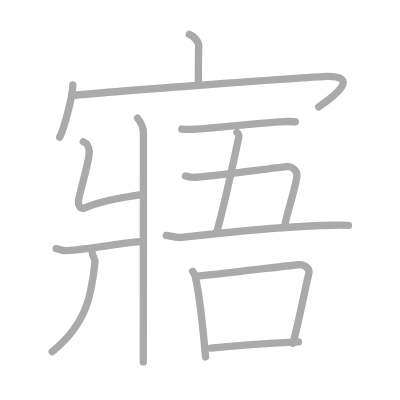
t = 0.00 s
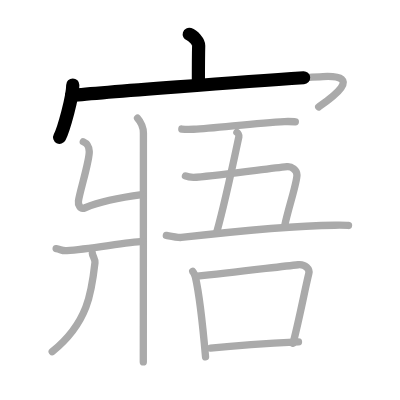
t = 2.75 s
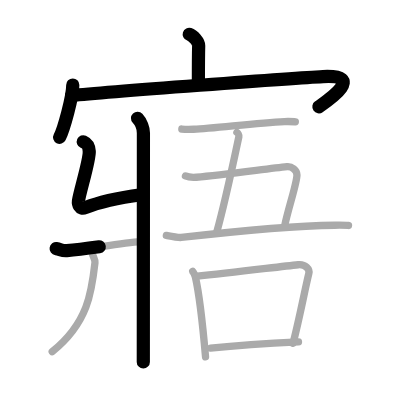
t = 5.50 s
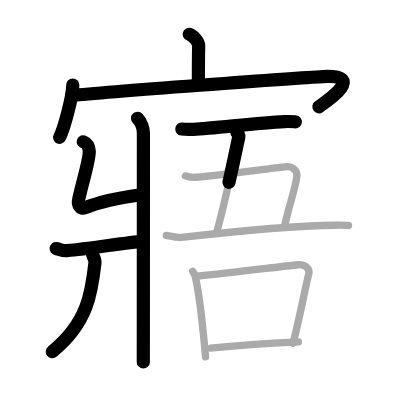
t = 8.50 s
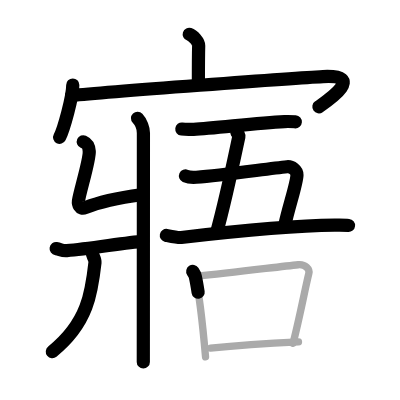
t = 11.25 s
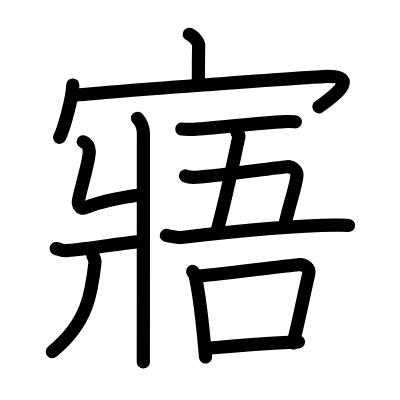
t = 14.00 s

The animated SVG that drew these frames (rendered in a browser with its animation timeline set to each time). Animation: 14 SMIL elements (animate=14); one cycle of 14.00 s.

<?xml version="1.0" standalone="no"?>
<!DOCTYPE svg PUBLIC "-//W3C//DTD SVG 1.1//EN"   "http://www.w3.org/Graphics/SVG/1.1/DTD/svg11.dtd">
<svg width="400px" height="400px"  version="1.1" xmlns="http://www.w3.org/2000/svg">
  <defs>
    <marker id="Triangle" viewBox="0 0 10 10" refX="0" refY="5" markerUnits="strokeWidth" markerWidth="3" style="stroke-opacity:0%;fill:#aaaaaa;" markerHeight="2" orient="auto">
      <path d="M 0 0 L 10 5 L 0 10 z" />
    </marker>
    
    <marker id="Arrow" viewBox="0 0 10 10" refX="5" refY="5" markerUnits="strokeWidth" markerWidth="1.8" style="stroke-opacity:0%;fill:#770000;" markerHeight="2" orient="auto">
      <path d="M 0 4 L 6 4 L 4 1 L 10 5 L 4 9 L 6 6 L 0 6 z" />
        <circle cx="5" cy="5" r="5" />
      </marker>
    
    <marker id="TriangleRed" viewBox="0 0 10 10" refX="0" refY="5" markerUnits="strokeWidth" markerWidth="3" style="stroke-opacity:0%;fill:#CC0000;" markerHeight="2" orient="auto">
      <path d="M 0 0 L 10 5 L 0 10 z" />
    </marker>
    
    <marker id="ArrowRed" viewBox="0 0 10 10" refX="5" refY="5" markerUnits="strokeWidth" markerWidth="1.8" style="stroke-opacity:0%;fill:#CC0000;" markerHeight="2" orient="auto">
      <path d="M 0 4 L 6 4 L 4 1 L 10 5 L 4 9 L 6 6 L 0 6 z" />
        <circle cx="5" cy="5" r="5" />
      </marker>
    
  </defs>
  
  <path style="fill:#ffffff; fill-opacity:100%; fill-rule:evenodd; stroke-width:0;" d="M 0 0 L 400px 0 L 400px 400px L 0 400px L 0 0" />

  <g transform="scale(3.6697247706422 3.6697247706422)">
<path style="fill:none; fill-opacity:0%; fill-rule:evenodd; stroke:#aaaaaa; stroke-opacity:100%; stroke-width: 1.5pt; stroke-linejoin:round; stroke-linecap:round;" d="M51.57 9.34c1.07 0.35 2.6 2.06 2.57 3.07c-0.08 3.17-0.08 7.53-0.08 10.42"></path>
<path style="fill:none; fill-opacity:0%; fill-rule:evenodd; stroke:#aaaaaa; stroke-opacity:100%; stroke-width: 1.5pt; stroke-linejoin:round; stroke-linecap:round;" d="M19.83 23.16c0 3.23-2.46 12.1-3.58 14.25"></path>
<path style="fill:none; fill-opacity:0%; fill-rule:evenodd; stroke:#aaaaaa; stroke-opacity:100%; stroke-width: 1.5pt; stroke-linejoin:round; stroke-linecap:round;" d="M19.53 26.03c9.16-0.95 61.05-4.81 68.48-5.17c11.62-0.56 1.74 6.24-1.16 8.27"></path>
<path style="fill:none; fill-opacity:0%; fill-rule:evenodd; stroke:#aaaaaa; stroke-opacity:100%; stroke-width: 1.5pt; stroke-linejoin:round; stroke-linecap:round;" d="M37.48 32.22c0.97 1.03 1.6 2.79 1.6 4c0 11.62-0.03 58.45-0.03 62.4"></path>
<path style="fill:none; fill-opacity:0%; fill-rule:evenodd; stroke:#aaaaaa; stroke-opacity:100%; stroke-width: 1.5pt; stroke-linejoin:round; stroke-linecap:round;" d="M22.7 38.63c1.1 0.48 1.52 1.04 1.62 2.62c0.14 2.37-2.6 11.02-2.94 13.51c-0.11 0.79 0.31 2.47 1.83 1.85c4.54-1.85 11.77-3.07 15.45-3.56"></path>
<path style="fill:none; fill-opacity:0%; fill-rule:evenodd; stroke:#aaaaaa; stroke-opacity:100%; stroke-width: 1.5pt; stroke-linejoin:round; stroke-linecap:round;" d="M15.3 67.75c1.23 0.17 1.48 0.66 2.92 0.55c6.15-0.49 16.34-2.26 20.64-2.53"></path>
<path style="fill:none; fill-opacity:0%; fill-rule:evenodd; stroke:#aaaaaa; stroke-opacity:100%; stroke-width: 1.5pt; stroke-linejoin:round; stroke-linecap:round;" d="M25.16 69.02c0.03 0.63 0.82 1.63 0.72 2.54C25 79.5 24 88 14.23 95.84"></path>
<path style="fill:none; fill-opacity:0%; fill-rule:evenodd; stroke:#aaaaaa; stroke-opacity:100%; stroke-width: 1.5pt; stroke-linejoin:round; stroke-linecap:round;" d="M49.55 35.17c0.84 0.1 2.39 0.09 3.22 0.06C58.5 35 69.5 33.5 77.53 33.13c1.4-0.06 2.25 0.01 2.95 0.06"></path>
<path style="fill:none; fill-opacity:0%; fill-rule:evenodd; stroke:#aaaaaa; stroke-opacity:100%; stroke-width: 1.5pt; stroke-linejoin:round; stroke-linecap:round;" d="M64.56 36.08c0.23 0.17 0.61 0.76 0.53 1.16c-0.83 3.88-3.59 17.26-6.06 26.14"></path>
<path style="fill:none; fill-opacity:0%; fill-rule:evenodd; stroke:#aaaaaa; stroke-opacity:100%; stroke-width: 1.5pt; stroke-linejoin:round; stroke-linecap:round;" d="M50.54 47.95c0.67 0.3 2.42 0.39 2.97 0.35c7.25-0.55 19.23-2.31 24.71-2.87c1.26-0.13 2.7 0.94 2.7 2.24c0 2.23-2.33 8.94-3.34 13.82"></path>
<path style="fill:none; fill-opacity:0%; fill-rule:evenodd; stroke:#aaaaaa; stroke-opacity:100%; stroke-width: 1.5pt; stroke-linejoin:round; stroke-linecap:round;" d="M45.33 64.15c0.91 0.18 3.16 0.66 4.06 0.56c12.48-1.43 29.1-3.21 41.82-3.34c1.51-0.02 3-0.01 3.76 0.07"></path>
<path style="fill:none; fill-opacity:0%; fill-rule:evenodd; stroke:#aaaaaa; stroke-opacity:100%; stroke-width: 1.5pt; stroke-linejoin:round; stroke-linecap:round;" d="M52.52 73.96c0.28 0.44 0.57 0.8 0.69 1.34c0.97 4.31 2.13 14.2 2.8 21.95"></path>
<path style="fill:none; fill-opacity:0%; fill-rule:evenodd; stroke:#aaaaaa; stroke-opacity:100%; stroke-width: 1.5pt; stroke-linejoin:round; stroke-linecap:round;" d="M53.25 75.29c10.75-1.04 22.57-2.6 28.01-3.15c1.99-0.2 3.18 1.19 2.9 2.37c-1.18 4.89-2.56 12.3-4.31 19.06"></path>
<path style="fill:none; fill-opacity:0%; fill-rule:evenodd; stroke:#aaaaaa; stroke-opacity:100%; stroke-width: 1.5pt; stroke-linejoin:round; stroke-linecap:round;" d="M57.36 94.84c6.39-0.62 14.71-1.21 23.98-1.67"></path>

<path style="fill:none; fill-opacity:0%; fill-rule:evenodd; stroke:#000000; stroke-opacity:100%; stroke-width: 2.7pt; stroke-linejoin:round; stroke-linecap:round;" d="M51.57 9.34c1.07 0.35 2.6 2.06 2.57 3.07c-0.08 3.17-0.08 7.53-0.08 10.42" pathLength="100" stroke-dashoffset="100" stroke-dasharray="100 105"><animate id="dashAnim1" attributeName="stroke-dashoffset" from="100" to="0" dur="1s" calcMode="linear" fill="freeze"/></path>
<path style="fill:none; fill-opacity:0%; fill-rule:evenodd; stroke:#000000; stroke-opacity:100%; stroke-width: 2.7pt; stroke-linejoin:round; stroke-linecap:round;" d="M19.83 23.16c0 3.23-2.46 12.1-3.58 14.25" pathLength="100" stroke-dashoffset="100" stroke-dasharray="100 105"><animate id="dashAnim2" attributeName="stroke-dashoffset" from="100" to="0" dur="1s" calcMode="linear" begin="dashAnim1.end" fill="freeze"/></path>
<path style="fill:none; fill-opacity:0%; fill-rule:evenodd; stroke:#000000; stroke-opacity:100%; stroke-width: 2.7pt; stroke-linejoin:round; stroke-linecap:round;" d="M19.53 26.03c9.16-0.95 61.05-4.81 68.48-5.17c11.62-0.56 1.74 6.24-1.16 8.27" pathLength="100" stroke-dashoffset="100" stroke-dasharray="100 105"><animate id="dashAnim3" attributeName="stroke-dashoffset" from="100" to="0" dur="1s" calcMode="linear" begin="dashAnim2.end" fill="freeze"/></path>
<path style="fill:none; fill-opacity:0%; fill-rule:evenodd; stroke:#000000; stroke-opacity:100%; stroke-width: 2.7pt; stroke-linejoin:round; stroke-linecap:round;" d="M37.48 32.22c0.97 1.03 1.6 2.79 1.6 4c0 11.62-0.03 58.45-0.03 62.4" pathLength="100" stroke-dashoffset="100" stroke-dasharray="100 105"><animate id="dashAnim4" attributeName="stroke-dashoffset" from="100" to="0" dur="1s" calcMode="linear" begin="dashAnim3.end" fill="freeze"/></path>
<path style="fill:none; fill-opacity:0%; fill-rule:evenodd; stroke:#000000; stroke-opacity:100%; stroke-width: 2.7pt; stroke-linejoin:round; stroke-linecap:round;" d="M22.7 38.63c1.1 0.48 1.52 1.04 1.62 2.62c0.14 2.37-2.6 11.02-2.94 13.51c-0.11 0.79 0.31 2.47 1.83 1.85c4.54-1.85 11.77-3.07 15.45-3.56" pathLength="100" stroke-dashoffset="100" stroke-dasharray="100 105"><animate id="dashAnim5" attributeName="stroke-dashoffset" from="100" to="0" dur="1s" calcMode="linear" begin="dashAnim4.end" fill="freeze"/></path>
<path style="fill:none; fill-opacity:0%; fill-rule:evenodd; stroke:#000000; stroke-opacity:100%; stroke-width: 2.7pt; stroke-linejoin:round; stroke-linecap:round;" d="M15.3 67.75c1.23 0.17 1.48 0.66 2.92 0.55c6.15-0.49 16.34-2.26 20.64-2.53" pathLength="100" stroke-dashoffset="100" stroke-dasharray="100 105"><animate id="dashAnim6" attributeName="stroke-dashoffset" from="100" to="0" dur="1s" calcMode="linear" begin="dashAnim5.end" fill="freeze"/></path>
<path style="fill:none; fill-opacity:0%; fill-rule:evenodd; stroke:#000000; stroke-opacity:100%; stroke-width: 2.7pt; stroke-linejoin:round; stroke-linecap:round;" d="M25.16 69.02c0.03 0.63 0.82 1.63 0.72 2.54C25 79.5 24 88 14.23 95.84" pathLength="100" stroke-dashoffset="100" stroke-dasharray="100 105"><animate id="dashAnim7" attributeName="stroke-dashoffset" from="100" to="0" dur="1s" calcMode="linear" begin="dashAnim6.end" fill="freeze"/></path>
<path style="fill:none; fill-opacity:0%; fill-rule:evenodd; stroke:#000000; stroke-opacity:100%; stroke-width: 2.7pt; stroke-linejoin:round; stroke-linecap:round;" d="M49.55 35.17c0.84 0.1 2.39 0.09 3.22 0.06C58.5 35 69.5 33.5 77.53 33.13c1.4-0.06 2.25 0.01 2.95 0.06" pathLength="100" stroke-dashoffset="100" stroke-dasharray="100 105"><animate id="dashAnim8" attributeName="stroke-dashoffset" from="100" to="0" dur="1s" calcMode="linear" begin="dashAnim7.end" fill="freeze"/></path>
<path style="fill:none; fill-opacity:0%; fill-rule:evenodd; stroke:#000000; stroke-opacity:100%; stroke-width: 2.7pt; stroke-linejoin:round; stroke-linecap:round;" d="M64.56 36.08c0.23 0.17 0.61 0.76 0.53 1.16c-0.83 3.88-3.59 17.26-6.06 26.14" pathLength="100" stroke-dashoffset="100" stroke-dasharray="100 105"><animate id="dashAnim9" attributeName="stroke-dashoffset" from="100" to="0" dur="1s" calcMode="linear" begin="dashAnim8.end" fill="freeze"/></path>
<path style="fill:none; fill-opacity:0%; fill-rule:evenodd; stroke:#000000; stroke-opacity:100%; stroke-width: 2.7pt; stroke-linejoin:round; stroke-linecap:round;" d="M50.54 47.95c0.67 0.3 2.42 0.39 2.97 0.35c7.25-0.55 19.23-2.31 24.71-2.87c1.26-0.13 2.7 0.94 2.7 2.24c0 2.23-2.33 8.94-3.34 13.82" pathLength="100" stroke-dashoffset="100" stroke-dasharray="100 105"><animate id="dashAnim10" attributeName="stroke-dashoffset" from="100" to="0" dur="1s" calcMode="linear" begin="dashAnim9.end" fill="freeze"/></path>
<path style="fill:none; fill-opacity:0%; fill-rule:evenodd; stroke:#000000; stroke-opacity:100%; stroke-width: 2.7pt; stroke-linejoin:round; stroke-linecap:round;" d="M45.33 64.15c0.91 0.18 3.16 0.66 4.06 0.56c12.48-1.43 29.1-3.21 41.82-3.34c1.51-0.02 3-0.01 3.76 0.07" pathLength="100" stroke-dashoffset="100" stroke-dasharray="100 105"><animate id="dashAnim11" attributeName="stroke-dashoffset" from="100" to="0" dur="1s" calcMode="linear" begin="dashAnim10.end" fill="freeze"/></path>
<path style="fill:none; fill-opacity:0%; fill-rule:evenodd; stroke:#000000; stroke-opacity:100%; stroke-width: 2.7pt; stroke-linejoin:round; stroke-linecap:round;" d="M52.52 73.96c0.28 0.44 0.57 0.8 0.69 1.34c0.97 4.31 2.13 14.2 2.8 21.95" pathLength="100" stroke-dashoffset="100" stroke-dasharray="100 105"><animate id="dashAnim12" attributeName="stroke-dashoffset" from="100" to="0" dur="1s" calcMode="linear" begin="dashAnim11.end" fill="freeze"/></path>
<path style="fill:none; fill-opacity:0%; fill-rule:evenodd; stroke:#000000; stroke-opacity:100%; stroke-width: 2.7pt; stroke-linejoin:round; stroke-linecap:round;" d="M53.25 75.29c10.75-1.04 22.57-2.6 28.01-3.15c1.99-0.2 3.18 1.19 2.9 2.37c-1.18 4.89-2.56 12.3-4.31 19.06" pathLength="100" stroke-dashoffset="100" stroke-dasharray="100 105"><animate id="dashAnim13" attributeName="stroke-dashoffset" from="100" to="0" dur="1s" calcMode="linear" begin="dashAnim12.end" fill="freeze"/></path>
<path style="fill:none; fill-opacity:0%; fill-rule:evenodd; stroke:#000000; stroke-opacity:100%; stroke-width: 2.7pt; stroke-linejoin:round; stroke-linecap:round;" d="M57.36 94.84c6.39-0.62 14.71-1.21 23.98-1.67" pathLength="100" stroke-dashoffset="100" stroke-dasharray="100 105"><animate id="dashAnim14" attributeName="stroke-dashoffset" from="100" to="0" dur="1s" calcMode="linear" begin="dashAnim13.end" fill="freeze"/></path>

</g>

</svg>  
          
